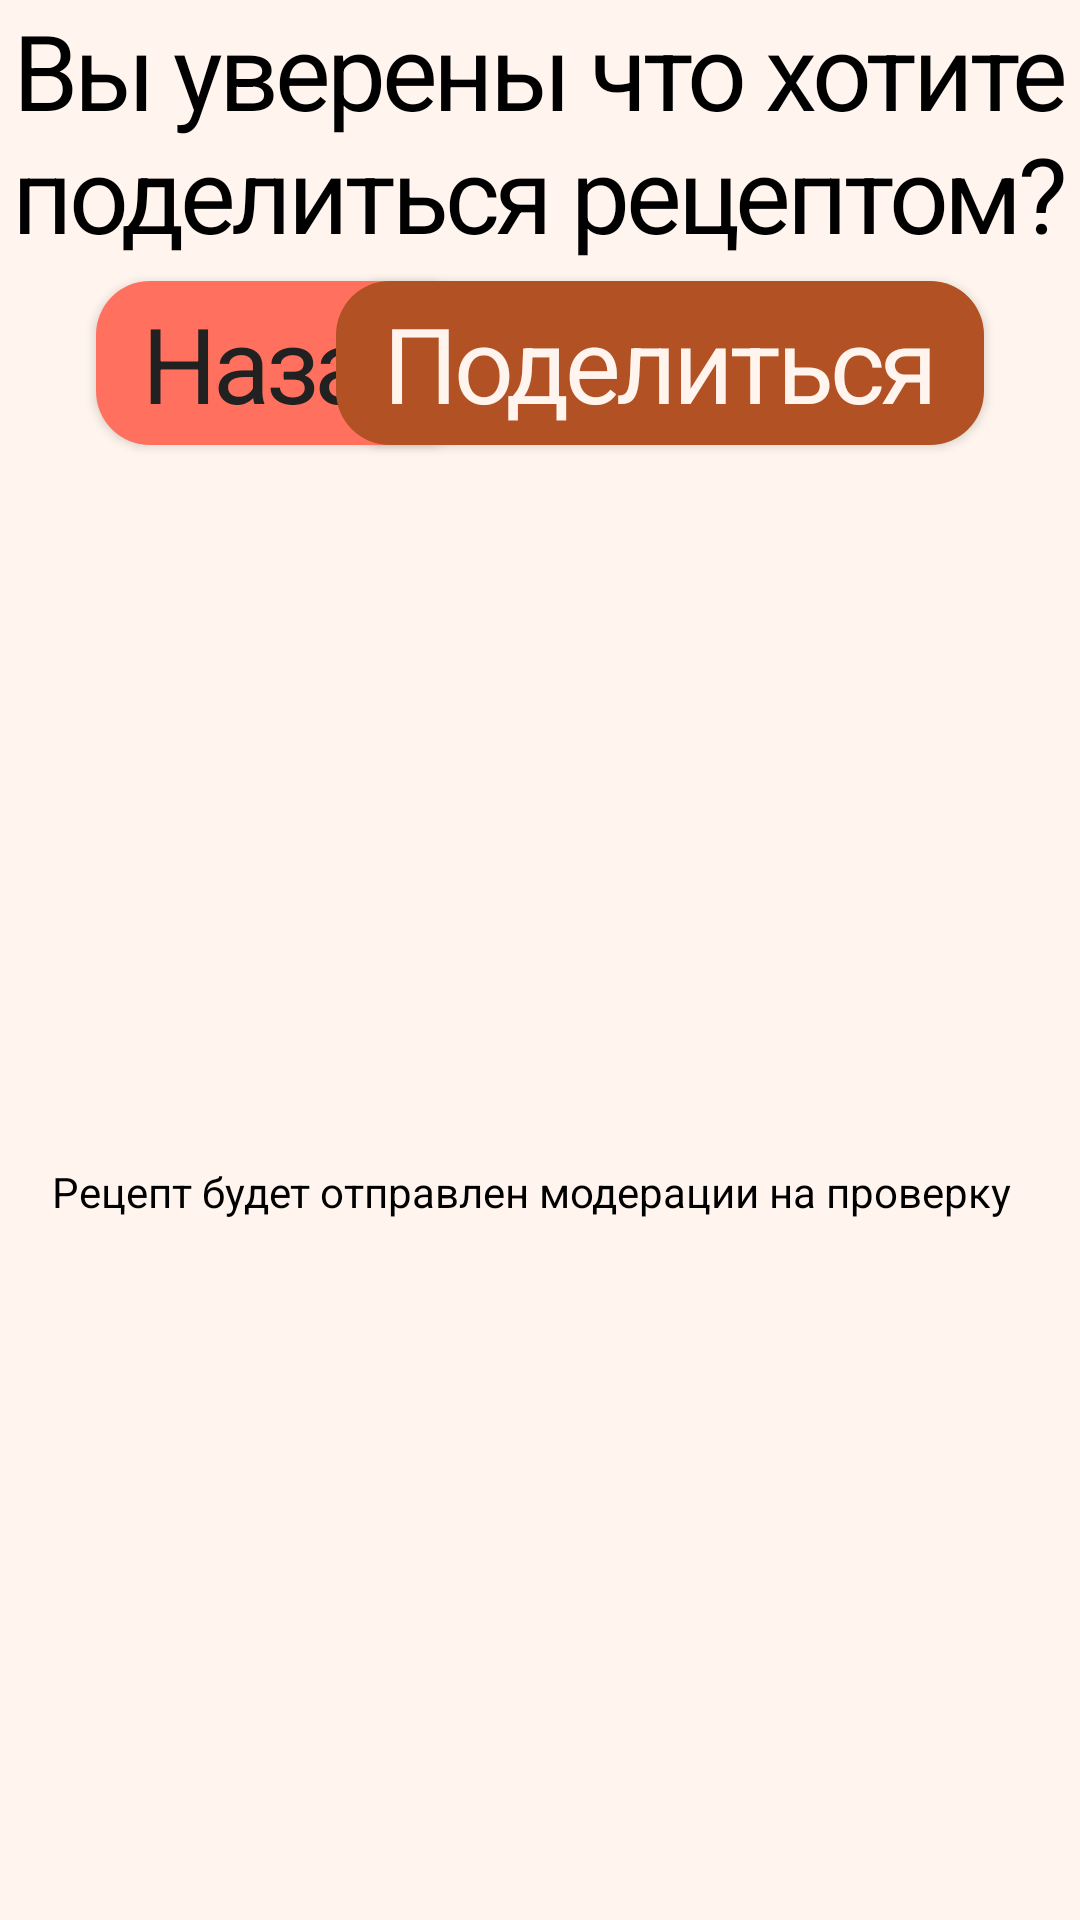

Layout XML and referenced resources for this Android screen:
<!-- AndroidManifest.xml: application theme Theme.Ocentar -->
<!-- res/layout/dialog_share.xml -->
<?xml version="1.0" encoding="utf-8"?>
<androidx.constraintlayout.widget.ConstraintLayout xmlns:android="http://schemas.android.com/apk/res/android"
    xmlns:app="http://schemas.android.com/apk/res-auto"
    xmlns:tools="http://schemas.android.com/tools"
    style="@style/buttonLongWhileTextColor"
    android:layout_width="match_parent"
    android:layout_height="wrap_content">

    <TextView
        android:id="@+id/textViewShareRecipe"
        android:layout_width="wrap_content"
        android:layout_height="wrap_content"
        android:gravity="center"
        android:text="@string/share_recipe"
        android:textAppearance="@style/mainTextAmatic"
        app:layout_constraintEnd_toEndOf="parent"
        app:layout_constraintStart_toStartOf="parent"
        app:layout_constraintTop_toTopOf="parent" />

    <TextView
        android:id="@+id/textViewShareRecipeHint"
        android:layout_width="wrap_content"
        android:layout_height="wrap_content"
        android:layout_marginTop="8dp"
        android:layout_marginBottom="8dp"
        android:gravity="center"
        android:text="@string/share_recipe_hint"
        android:textAppearance="@style/buttonTextTagTypeOne"
        app:layout_constraintBottom_toBottomOf="parent"
        app:layout_constraintEnd_toEndOf="parent"
        app:layout_constraintHorizontal_bias="0.421"
        app:layout_constraintStart_toStartOf="parent"
        app:layout_constraintTop_toBottomOf="@+id/buttonPossitive" />

    <Button
        android:id="@+id/buttonNegative"
        style="@style/buttonLongBlackTextColor"
        android:layout_width="wrap_content"
        android:layout_height="wrap_content"
        android:layout_marginStart="32dp"
        android:text="@string/back"
        app:layout_constraintStart_toStartOf="parent"
        app:layout_constraintTop_toBottomOf="@+id/textViewShareRecipe" />

    <Button
        android:id="@+id/buttonPossitive"
        style="@style/buttonLongWhileTextColor"
        android:layout_width="wrap_content"
        android:layout_height="wrap_content"
        android:layout_marginEnd="32dp"
        android:text="@string/share"
        app:layout_constraintEnd_toEndOf="parent"
        app:layout_constraintTop_toBottomOf="@+id/textViewShareRecipe" />
</androidx.constraintlayout.widget.ConstraintLayout>
<!-- resources referenced by this layout -->
<resources>
  <string name="back">Назад</string>
  <string name="share">Поделиться</string>
  <string name="share_recipe">Вы уверены что хотите поделиться рецептом?</string>
  <string name="share_recipe_hint">Рецепт будет отправлен модерации на проверку</string>
  <style name="buttonLongBlackTextColor">
          <item name="android:textAppearance">@style/mainTextAmatic</item>
          <item name="android:textColor">#212121</item>
          <item name="android:gravity">bottom|center_horizontal</item>
          <item name="backgroundTint">#FF715E</item>
          <item name="cornerRadius">18dp</item>
      </style>
  <style name="buttonLongWhileTextColor">
          <item name="android:textAppearance">@style/mainTextAmatic</item>
          <item name="android:textColor">#FFF5EE</item>
          <item name="android:gravity">bottom|center_horizontal</item>
          <item name="backgroundTint">#B15124</item>
          <item name="cornerRadius">18dp</item>
      </style>
  <style name="buttonTextTagTypeOne">
          <item name="android:textSize">14sp</item>
          <item name="android:lineSpacingExtra">-1sp</item>
          <item name="android:textColor">#212121</item>
          <item name="fontFamily">@font/montserrt_alternates_light</item>
      </style>
  <style name="mainTextAmatic">
          <item name="android:textSize">35sp</item>
          <item name="android:letterSpacing">-0.04</item>
          <item name="fontFamily">@font/amatic_sc_bold</item>
      </style>
  <style name="Theme.Ocentar" parent="Theme.MaterialComponents">
          <item name="android:textColor">@color/black</item>
          
          <item name="colorPrimary">@color/purple_500</item>
          <item name="colorPrimaryVariant">@color/purple_700</item>
          <item name="colorOnPrimary">@color/black</item>
          <item name="android:background">#FFF5EE</item>
          
          <item name="colorSecondary">#FF3B3B</item>
          <item name="colorSecondaryVariant">@color/teal_700</item>
          <item name="colorOnSecondary">@color/black</item>
          
          
          <item name="android:navigationBarColor">@color/black</item>
      </style>
  <color name="black">#FF000000</color>
  <color name="purple_500">#FF6200EE</color>
  <color name="purple_700">#FF3700B3</color>
  <color name="teal_700">#FF018786</color>
</resources>
